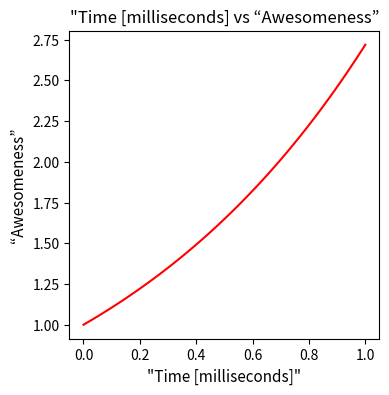

This chart was generated by the following Python code:
import matplotlib 
import math
import matplotlib.pyplot as plt
import numpy as np
x = np.linspace(0,1,100)

def x_exp(x):
    return np.exp(x)


y = x_exp(x)

lcolor='red'
xlabel='"Time [milliseconds]"' 
ylabel='“Awesomeness”'
fs=11

f, ax = plt.subplots(1,1,figsize=(4,4))
ax.plot(x,y,color=lcolor,linewidth=1.5)
ax.set_xlabel(xlabel,fontsize=fs)
ax.set_ylabel(ylabel,fontsize=fs)
plt.title('"Time [milliseconds] vs “Awesomeness”')
plt.savefig("2_1plot.pdf",bbox_inches='tight',dpi=400)
